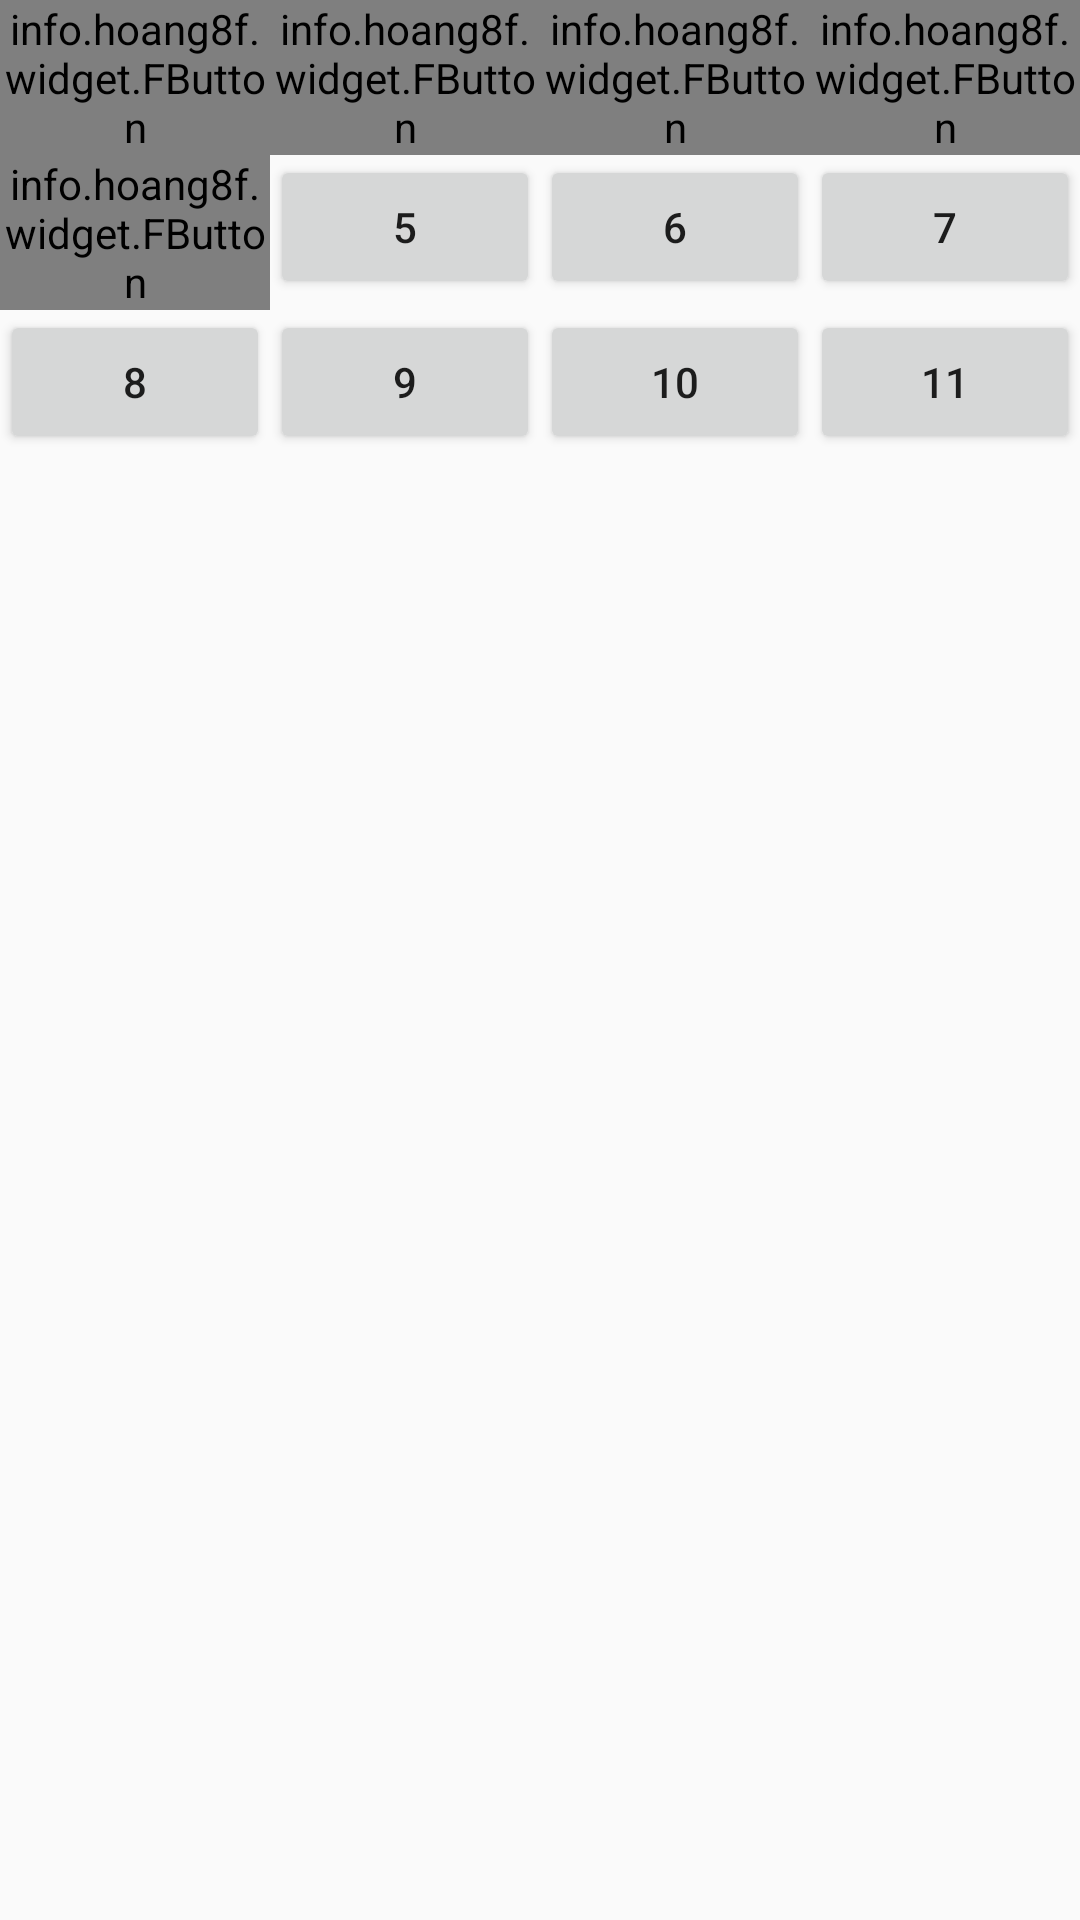

Write the Android layout XML for this screen, with the resource values it uses.
<!-- AndroidManifest.xml: application theme AppTheme -->
<!-- res/layout/content_control.xml -->
<?xml version="1.0" encoding="utf-8"?>
<LinearLayout xmlns:android="http://schemas.android.com/apk/res/android"
    xmlns:fbutton="http://schemas.android.com/apk/res-auto"
    android:orientation="vertical" android:layout_width="match_parent"
    android:layout_height="match_parent">

    <LinearLayout
        android:orientation="horizontal"
        android:layout_width="match_parent"
        android:layout_height="wrap_content">
        <info.hoang8f.widget.FButton
            android:id="@+id/control0_button"
            fbutton:buttonColor="@color/fbutton_color_peter_river"
            fbutton:shadowColor="@color/fbutton_color_peter_river"
            fbutton:shadowEnabled="true"
            fbutton:shadowHeight="5dp"
            fbutton:cornerRadius="5dp"
            android:layout_width="0dp"
            android:layout_height="wrap_content"
            android:layout_weight="1"
            android:text="close1"/>

        <info.hoang8f.widget.FButton
            android:id="@+id/control1_button"
            fbutton:buttonColor="@color/fbutton_color_belize_hole"
            fbutton:shadowColor="@color/fbutton_color_belize_hole"
            fbutton:shadowEnabled="true"
            fbutton:shadowHeight="5dp"
            fbutton:cornerRadius="5dp"
            android:layout_width="0dp"
            android:layout_height="wrap_content"
            android:layout_weight="1"
            android:text="open1"/>

        <info.hoang8f.widget.FButton
            android:id="@+id/control2_button"
            fbutton:buttonColor="@color/fbutton_color_wet_asphalt"
            fbutton:shadowColor="@color/fbutton_color_wet_asphalt"
            fbutton:shadowEnabled="true"
            fbutton:shadowHeight="5dp"
            fbutton:cornerRadius="5dp"
            android:layout_width="0dp"
            android:layout_height="wrap_content"
            android:layout_weight="1"
            android:text="close2"/>

        <info.hoang8f.widget.FButton
            android:id="@+id/control3_button"
            fbutton:buttonColor="@color/fbutton_color_midnight_blue"
            fbutton:shadowColor="@color/fbutton_color_midnight_blue"
            fbutton:shadowEnabled="true"
            fbutton:shadowHeight="5dp"
            fbutton:cornerRadius="5dp"
            android:layout_width="0dp"
            android:layout_height="wrap_content"
            android:layout_weight="1"
            android:text="open2"/>
    </LinearLayout>

    <LinearLayout
        android:orientation="horizontal"
        android:layout_width="match_parent"
        android:layout_height="wrap_content">
        <info.hoang8f.widget.FButton
            android:id="@+id/control4_button"
            fbutton:buttonColor="@color/fbutton_color_amethyst"
            fbutton:shadowColor="@color/fbutton_color_amethyst"
            fbutton:shadowEnabled="true"
            fbutton:shadowHeight="5dp"
            fbutton:cornerRadius="5dp"
            android:layout_width="0dp"
            android:layout_height="wrap_content"
            android:layout_weight="1"
            android:text="4"/>

        <Button
            android:id="@+id/control5_button"
            android:layout_width="0dp"
            android:layout_height="wrap_content"
            android:layout_weight="1"
            android:text="5"/>

        <Button
            android:id="@+id/control6_button"
            android:layout_width="0dp"
            android:layout_height="wrap_content"
            android:layout_weight="1"
            android:text="6"/>

        <Button
            android:id="@+id/control7_button"
            android:layout_width="0dp"
            android:layout_height="wrap_content"
            android:layout_weight="1"
            android:text="7"/>
    </LinearLayout>

    <LinearLayout
        android:orientation="horizontal"
        android:layout_width="match_parent"
        android:layout_height="wrap_content">
        <Button
            android:id="@+id/control8_button"
            android:layout_width="0dp"
            android:layout_height="wrap_content"
            android:layout_weight="1"
            android:text="8"/>

        <Button
            android:id="@+id/control9_button"
            android:layout_width="0dp"
            android:layout_height="wrap_content"
            android:layout_weight="1"
            android:text="9"/>

        <Button
            android:id="@+id/control10_button"
            android:layout_width="0dp"
            android:layout_height="wrap_content"
            android:layout_weight="1"
            android:text="10"/>

        <Button
            android:id="@+id/control11_button"
            android:layout_width="0dp"
            android:layout_height="wrap_content"
            android:layout_weight="1"
            android:text="11"/>
    </LinearLayout>

</LinearLayout>
<!-- resources referenced by this layout -->
<resources>
  <color name="fbutton_color_amethyst">#9b59b6</color>
  <color name="fbutton_color_belize_hole">#2980b9</color>
  <color name="fbutton_color_midnight_blue">#2c3e50</color>
  <color name="fbutton_color_peter_river">#3498db</color>
  <color name="fbutton_color_wet_asphalt">#34495e</color>
  <style name="AppTheme" parent="Theme.AppCompat.Light.DarkActionBar">
          
          <item name="colorPrimary">@color/fbutton_color_wet_asphalt</item>
          <item name="colorPrimaryDark">@color/fbutton_color_midnight_blue</item>
          <item name="colorAccent">@color/fbutton_color_wisteria</item>
      </style>
  <color name="fbutton_color_wisteria">#8e44ad</color>
</resources>
